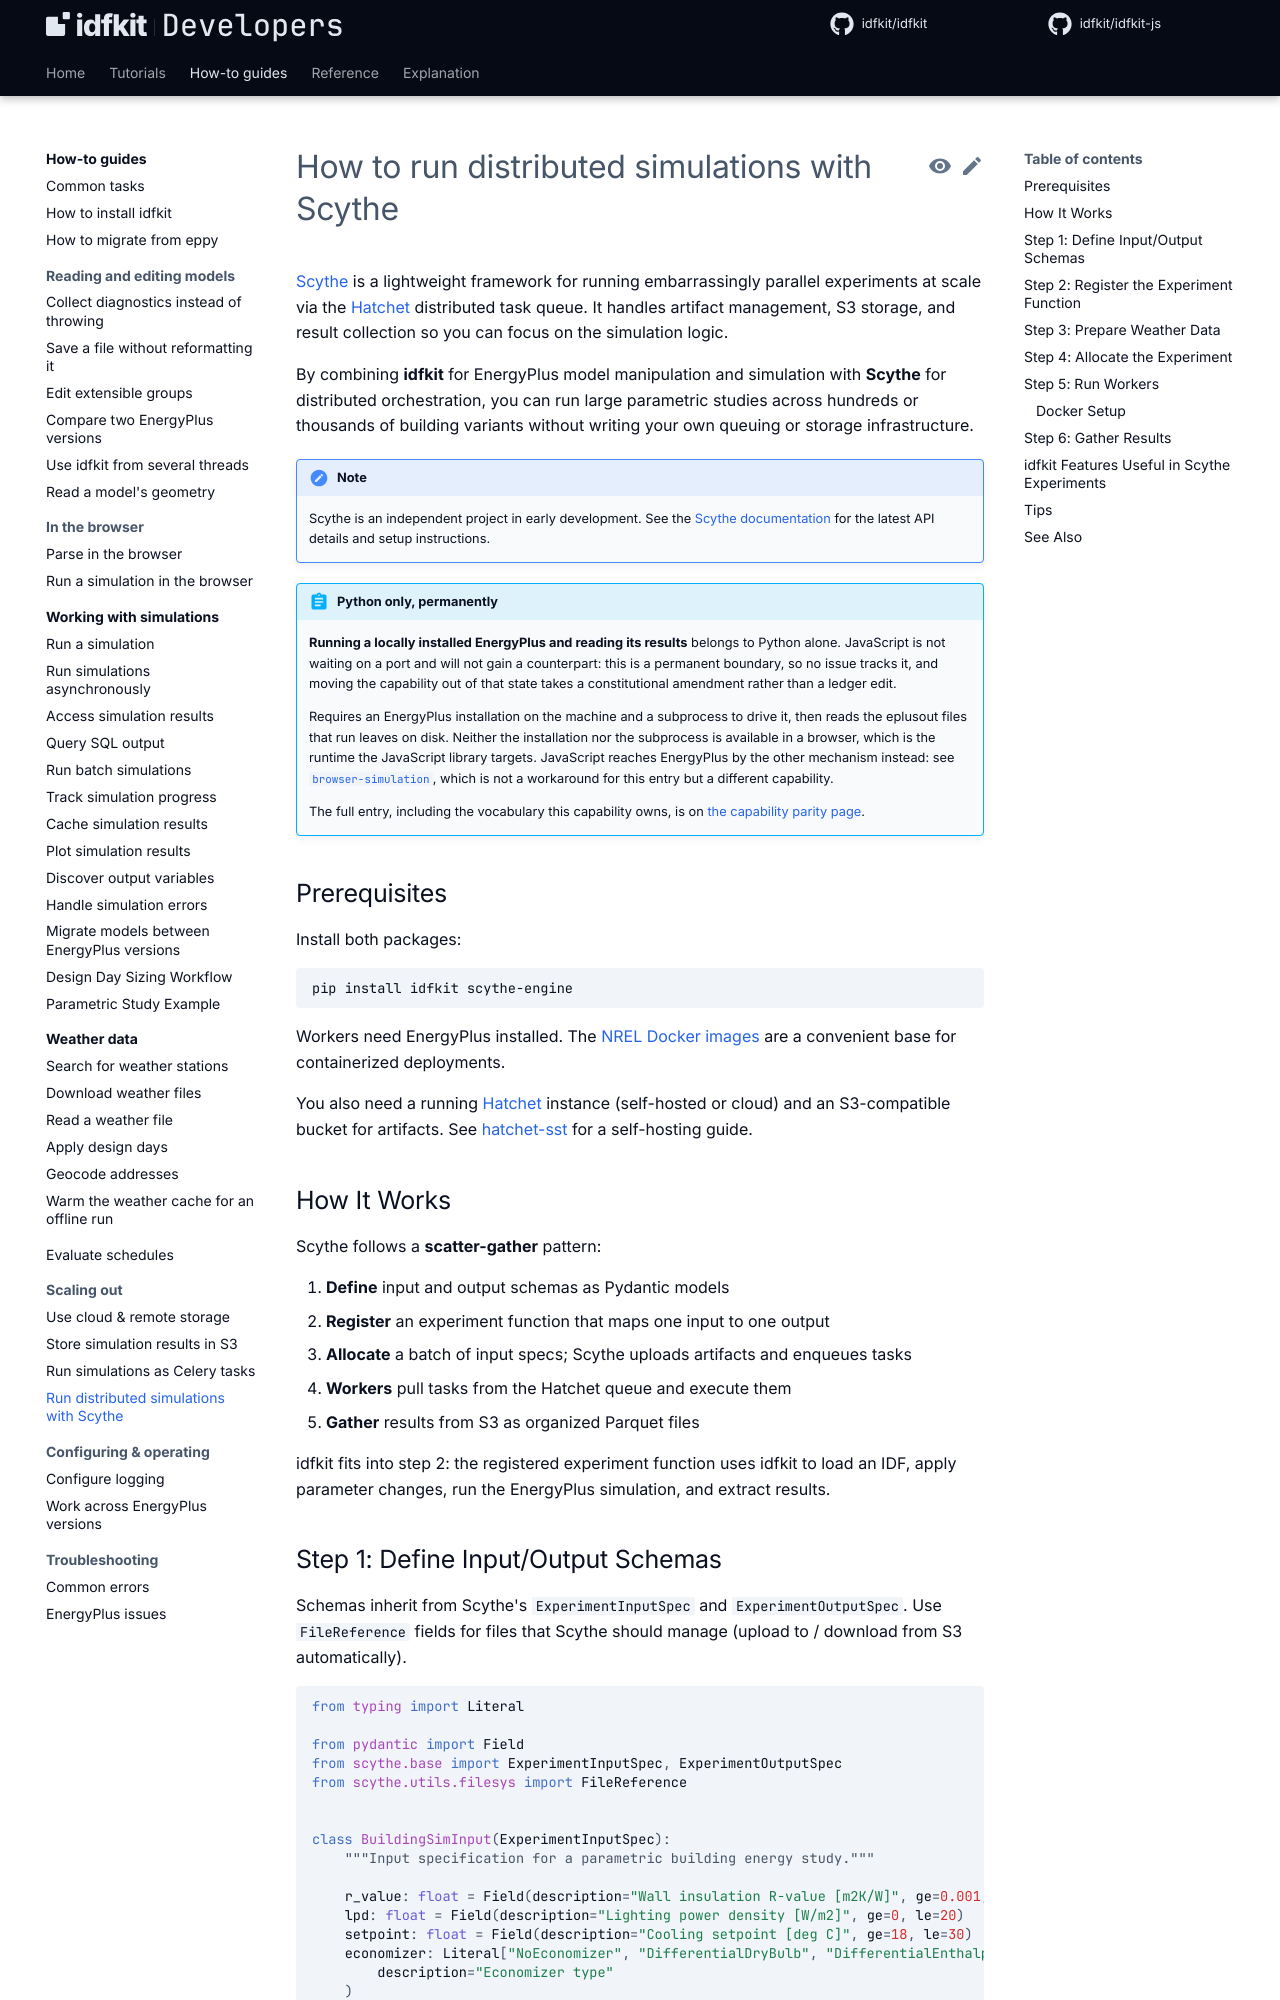

repository: idfkit/idfkit-developers · page: examples/scythe/index.html · generator: mkdocs

# How to run distributed simulations with Scythe

[Scythe](https://github.com/szvsw/scythe) is a lightweight framework for running
embarrassingly parallel experiments at scale via the
[Hatchet](https://hatchet.run) distributed task queue. It handles artifact
management, S3 storage, and result collection so you can focus on the
simulation logic.

By combining **idfkit** for EnergyPlus model manipulation and simulation with
**Scythe** for distributed orchestration, you can run large parametric studies
across hundreds or thousands of building variants without writing your own
queuing or storage infrastructure.

!!! note
    Scythe is an independent project in early development. See the
    [Scythe documentation](https://szvsw.github.io/scythe/) for the latest
    API details and setup instructions.

{{ parity("local-simulation") }}

## Prerequisites

Install both packages:

```bash
pip install idfkit scythe-engine
```

Workers need EnergyPlus installed. The
[NREL Docker images](https://hub.docker.com/r/nrel/energyplus) are a convenient
base for containerized deployments.

You also need a running [Hatchet](https://hatchet.run) instance (self-hosted or
cloud) and an S3-compatible bucket for artifacts. See
[hatchet-sst](https://github.com/szvsw/hatchet-sst) for a self-hosting guide.
